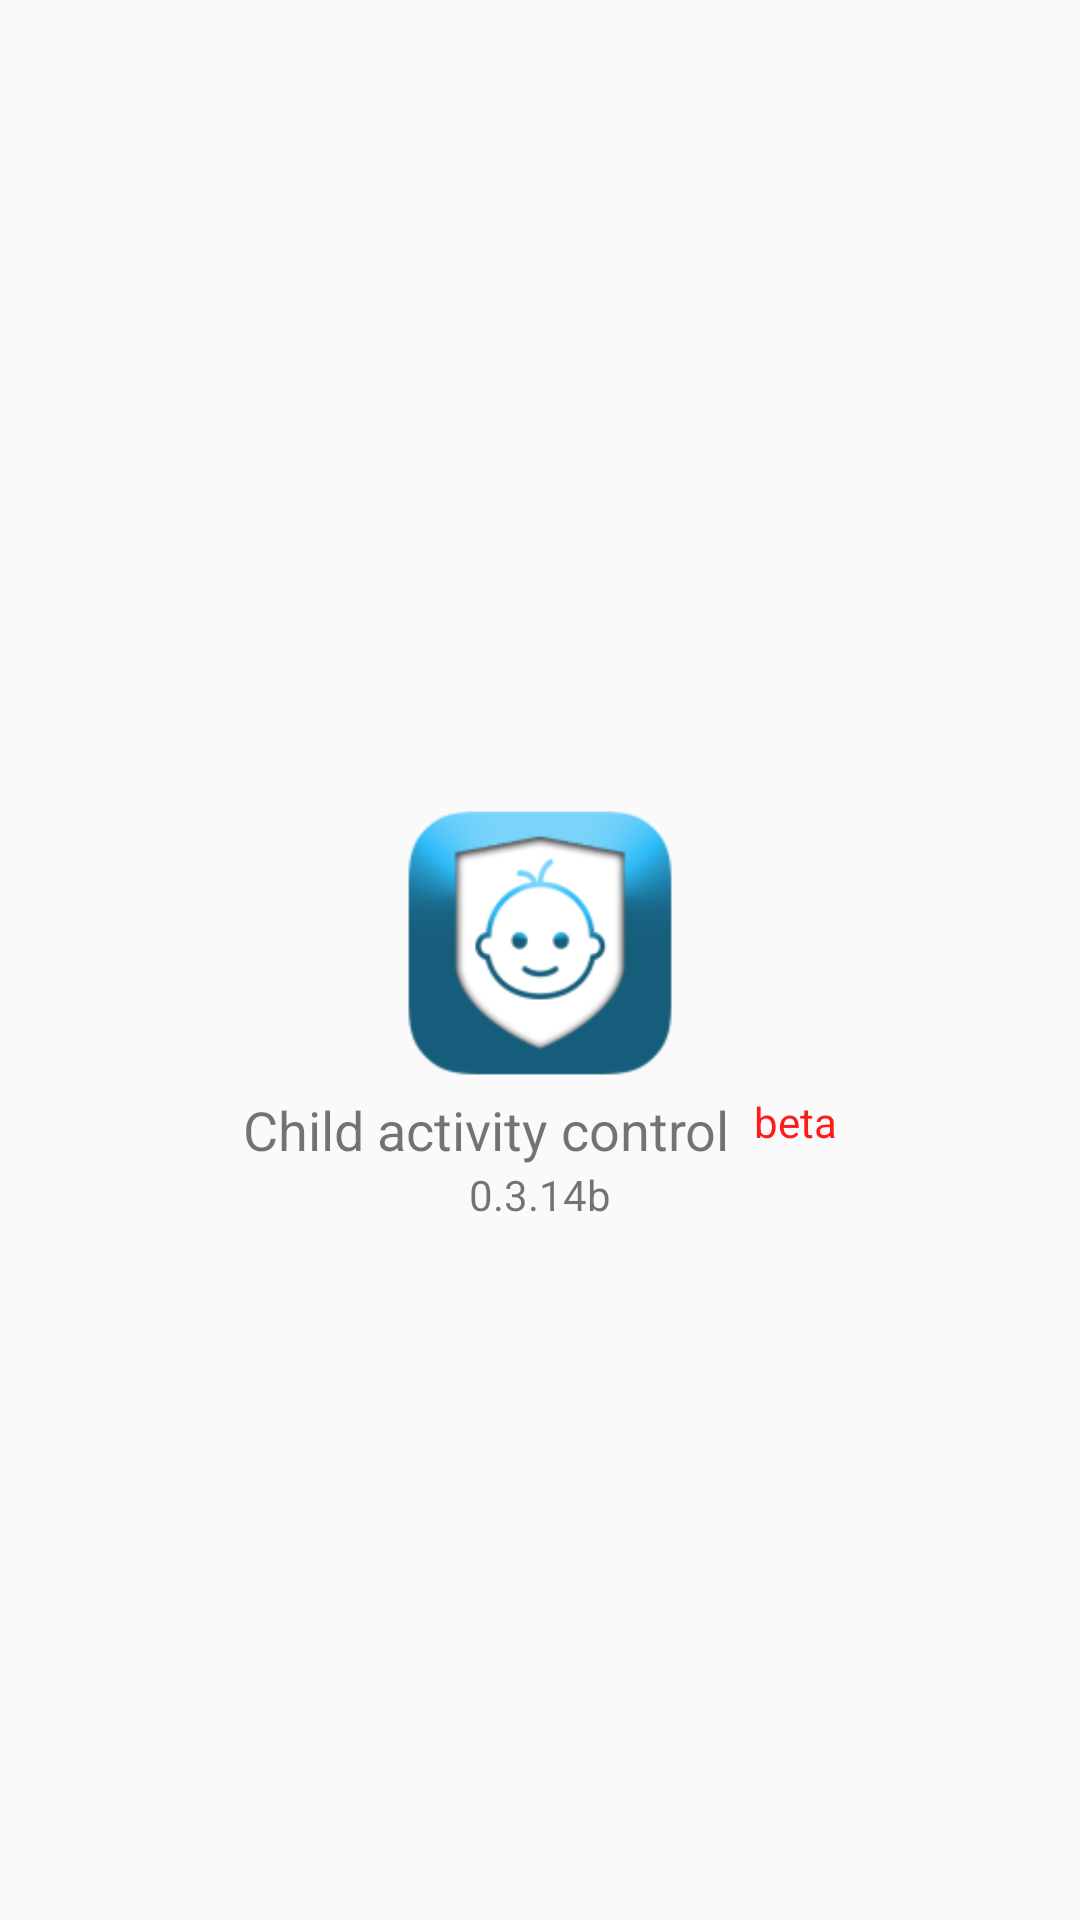

Reconstruct the res/layout file that produces this screen, plus the resources it refers to.
<!-- AndroidManifest.xml: application theme Theme.Design.Light.NoActionBar -->
<!-- res/layout/about_app_fragment.xml -->
<?xml version="1.0" encoding="utf-8"?>
<RelativeLayout xmlns:android="http://schemas.android.com/apk/res/android"
    android:layout_width="match_parent"
    android:layout_height="match_parent">

    <LinearLayout
        android:gravity="center"
        android:orientation="vertical"
        android:layout_width="match_parent"
        android:layout_height="match_parent">

        <ImageView
            android:layout_marginTop="32dp"
            android:layout_gravity="center"
            android:background="@mipmap/ic_launcher"
            android:layout_width="100dp"
            android:layout_height="100dp" />

        <LinearLayout
            android:layout_width="wrap_content"
            android:layout_height="wrap_content"
            android:layout_gravity="center_horizontal"
            android:orientation="horizontal">

            <TextView
                android:layout_width="wrap_content"
                android:layout_height="wrap_content"
                android:gravity="center"
                android:text="@string/app_name"
                android:textSize="18dp" />

            <TextView
                android:layout_width="wrap_content"
                android:layout_height="wrap_content"
                android:layout_gravity="center_horizontal"
                android:paddingStart="8dp"
                android:text="beta"
                android:textColor="@color/colorRed" />
        </LinearLayout>

        <TextView
            android:text="@string/app_version"
            android:layout_width="wrap_content"
            android:layout_height="wrap_content" />
    </LinearLayout>


</RelativeLayout>
<!-- resources referenced by this layout -->
<resources>
  <color name="colorRed">#ff1b1b</color>
  <!-- mipmap ic_launcher: png bitmap (mipmap-hdpi, 4000 bytes) -->
  <string name="app_name">Child activity control</string>
  <string name="app_version">0.3.14b</string>
  
      // PasswordActivity
</resources>
